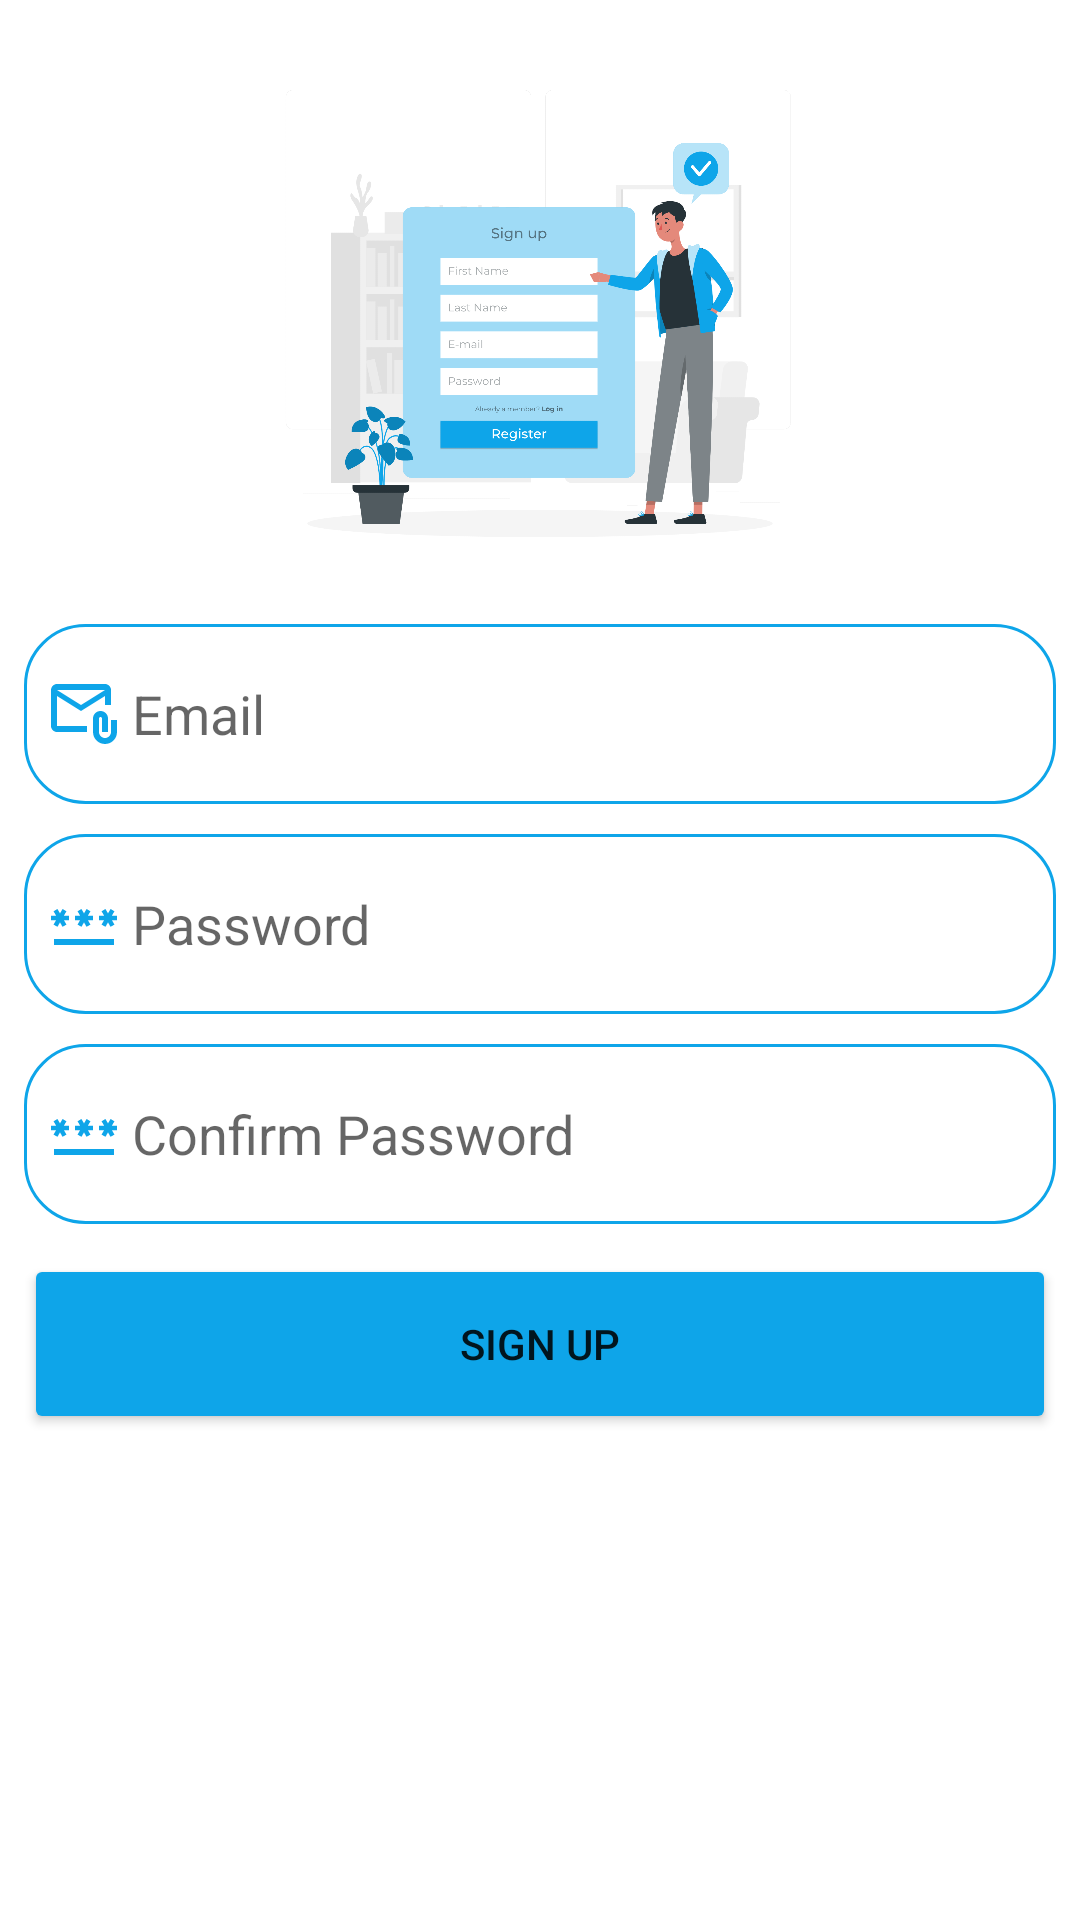

Layout XML and referenced resources for this Android screen:
<!-- AndroidManifest.xml: application theme Theme.Practical_1 -->
<!-- res/layout/fragment_sign_up.xml -->
<?xml version="1.0" encoding="utf-8"?>
<LinearLayout xmlns:android="http://schemas.android.com/apk/res/android"
    xmlns:tools="http://schemas.android.com/tools"
    android:layout_width="match_parent"
    android:layout_height="match_parent"
    xmlns:app="http://schemas.android.com/apk/res-auto"
    android:orientation="vertical"
    android:padding="8dp"
    tools:context=".fragment.SignUpFragment">

    <ImageView
        android:layout_width="match_parent"
        android:layout_height="200dp"
        android:id="@+id/imageView"
        android:src="@drawable/signup"/>

    <EditText
        android:id="@+id/signUpFragmentEmailEditText"
        android:layout_width="match_parent"
        android:layout_height="60dp"
        android:ems="10"
        android:inputType="text"
        android:background="@drawable/edittext_background"
        android:hint="@string/email_text_hint"
        android:drawablePadding="4dp"
        android:padding="8dp"
        android:drawableLeft="@drawable/outline_attach_email_24"/>

    <EditText
        android:id="@+id/signUpFragmentPasswordEditText"
        android:layout_width="match_parent"
        android:layout_height="60dp"
        android:ems="10"
        android:inputType="textPassword"
        android:background="@drawable/edittext_background"
        android:hint="@string/password_text_hint"
        android:drawablePadding="4dp"
        android:padding="8dp"
        android:layout_marginTop="10dp"
        android:drawableLeft="@drawable/baseline_password_24"/>

    <EditText
        android:id="@+id/signUpFragmentConfirmPasswordEditText"
        android:layout_width="match_parent"
        android:layout_height="60dp"
        android:ems="10"
        android:inputType="textPassword"
        android:background="@drawable/edittext_background"
        android:hint="@string/confirm_password_hint"
        android:drawablePadding="4dp"
        android:padding="8dp"
        android:layout_marginTop="10dp"
        android:drawableLeft="@drawable/baseline_password_24"/>

    <Button
        android:id="@+id/signUpBtn"
        android:layout_width="match_parent"
        android:layout_height="60dp"
        android:layout_marginTop="10dp"
        android:text="@string/signUp_btn_txt"
        app:cornerRadius="10dp"
        android:backgroundTint="@color/colorPrimary"/>

</LinearLayout>
<!-- resources referenced by this layout -->
<resources>
  <color name="colorPrimary">#0ea5e9</color>
  <!-- drawable baseline_password_24 (drawable) -->
  <vector xmlns:android="http://schemas.android.com/apk/res/android" android:height="24dp" android:tint="#0EA5E9" android:viewportHeight="24" android:viewportWidth="24" android:width="24dp">
        
      <path android:fillColor="@android:color/white" android:pathData="M2,17h20v2H2V17zM3.15,12.95L4,11.47l0.85,1.48l1.3,-0.75L5.3,10.72H7v-1.5H5.3l0.85,-1.47L4.85,7L4,8.47L3.15,7l-1.3,0.75L2.7,9.22H1v1.5h1.7L1.85,12.2L3.15,12.95zM9.85,12.2l1.3,0.75L12,11.47l0.85,1.48l1.3,-0.75l-0.85,-1.48H15v-1.5h-1.7l0.85,-1.47L12.85,7L12,8.47L11.15,7l-1.3,0.75l0.85,1.47H9v1.5h1.7L9.85,12.2zM23,9.22h-1.7l0.85,-1.47L20.85,7L20,8.47L19.15,7l-1.3,0.75l0.85,1.47H17v1.5h1.7l-0.85,1.48l1.3,0.75L20,11.47l0.85,1.48l1.3,-0.75l-0.85,-1.48H23V9.22z"/>
      
  </vector>
  <!-- drawable edittext_background (drawable) -->
  <?xml version="1.0" encoding="utf-8"?>
  <shape xmlns:android="http://schemas.android.com/apk/res/android">
  
      <corners android:radius="20dp"/>
      <solid android:color="@color/white"/>
      <stroke
          android:color="@color/colorPrimary"
          android:width="1dp"/>
  
  </shape>
  <!-- drawable outline_attach_email_24 (drawable) -->
  <vector xmlns:android="http://schemas.android.com/apk/res/android" android:height="24dp" android:tint="#0EA5E9" android:viewportHeight="24" android:viewportWidth="24" android:width="24dp">
        
      <path android:fillColor="@android:color/white" android:pathData="M3,6l8,5l8,-5v3h2V4c0,-1.1 -0.9,-2 -2,-2H3C1.9,2 1.01,2.9 1.01,4L1,16c0,1.1 0.9,2 2,2h10v-2H3V6zM19,4l-8,5L3,4H19z"/>
        
      <path android:fillColor="@android:color/white" android:pathData="M21,14v4c0,1.1 -0.9,2 -2,2s-2,-0.9 -2,-2v-4.5c0,-0.28 0.22,-0.5 0.5,-0.5s0.5,0.22 0.5,0.5V18h2v-4.5c0,-1.38 -1.12,-2.5 -2.5,-2.5S15,12.12 15,13.5V18c0,2.21 1.79,4 4,4s4,-1.79 4,-4v-4H21z"/>
      
  </vector>
  <!-- drawable signup: png bitmap (drawable, 239429 bytes) -->
  <string name="confirm_password_hint">Confirm Password</string>
  <string name="email_text_hint">Email</string>
  <string name="password_text_hint">Password</string>
  <string name="signUp_btn_txt">Sign Up</string>
  <style name="Theme.Practical_1" parent="Theme.MaterialComponents.DayNight.NoActionBar">
          
          <item name="colorPrimary">@color/purple_500</item>
          <item name="colorPrimaryVariant">@color/purple_700</item>
          <item name="colorOnPrimary">@color/white</item>
          
          <item name="colorSecondary">@color/teal_200</item>
          <item name="colorSecondaryVariant">@color/teal_700</item>
          <item name="colorOnSecondary">@color/black</item>
          
          <item name="android:statusBarColor">?attr/colorPrimaryVariant</item>
          
      </style>
  <color name="white">#FFFFFFFF</color>
  <color name="purple_500">#FF6200EE</color>
  <color name="purple_700">#FF3700B3</color>
  <color name="teal_200">#FF03DAC5</color>
  <color name="teal_700">#FF018786</color>
  <color name="black">#FF000000</color>
</resources>
